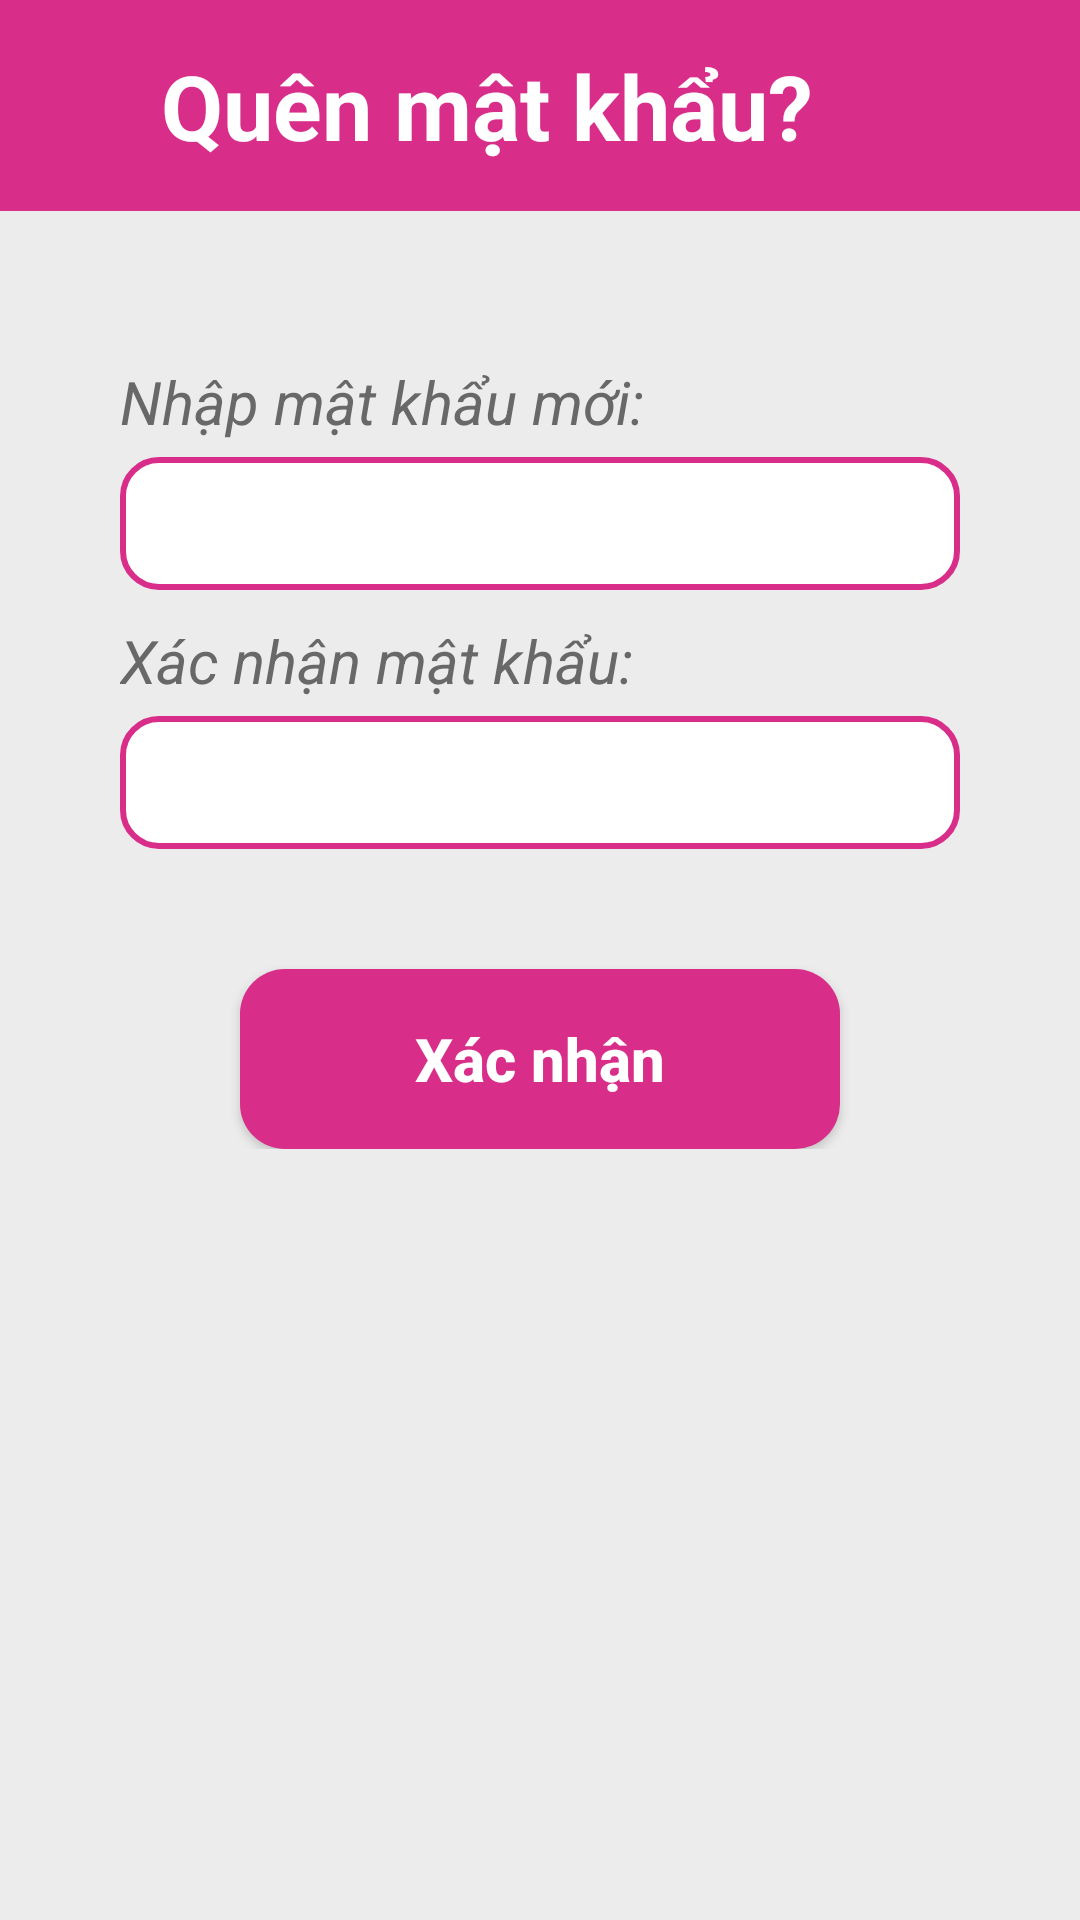

The Android layout XML behind this screen, and the referenced resources:
<!-- AndroidManifest.xml: application theme Theme.MobileAppProgrammingProject -->
<!-- res/layout/quenmatkhau_datlaipass.xml -->
<?xml version="1.0" encoding="utf-8"?>
<LinearLayout xmlns:android="http://schemas.android.com/apk/res/android"
    android:orientation="vertical"
    android:layout_width="match_parent"
    android:layout_height="match_parent"
    android:background="@color/background_main">
    <LinearLayout
        android:layout_width="match_parent"
        android:layout_height="wrap_content"
        android:orientation="horizontal"
        android:weightSum="2"
        android:background="@color/main">
        <TextView
            android:layout_width="match_parent"
            android:layout_height="wrap_content"
            android:layout_weight="2"
            android:text="Quên mật khẩu?"
            android:textSize="30sp"
            android:gravity="center"
            android:padding="15dp"
            android:layout_marginLeft="15dp"
            android:textColor="#FFFFFF"
            android:textStyle="bold"/>
        <Button
            android:layout_width="50dp"
            android:layout_height="wrap_content"
            android:layout_gravity="center"
            android:background="@drawable/ic_close"/>
    </LinearLayout>
    <LinearLayout
        android:layout_width="match_parent"
        android:layout_height="wrap_content"
        android:layout_marginLeft="40dp"
        android:layout_marginRight="40dp"
        android:orientation="vertical"
        android:layout_marginTop="40dp">
        <TextView
            android:layout_width="match_parent"
            android:layout_height="wrap_content"
            android:text="Nhập mật khẩu mới:"
            android:textStyle="italic"
            android:textSize="20sp"
            android:textColor="@color/textcolor"
            android:layout_marginTop="10dp"/>
        <EditText
            android:id="@+id/txtpassword"
            android:layout_marginTop="5dp"
            android:padding="10dp"
            android:inputType="text"
            android:layout_width="match_parent"
            android:layout_height="wrap_content"
            android:background="@drawable/edittextborder"/>
    </LinearLayout>
    <LinearLayout
        android:layout_width="match_parent"
        android:layout_height="wrap_content"
        android:layout_marginLeft="40dp"
        android:layout_marginRight="40dp"
        android:orientation="vertical">
        <TextView
            android:layout_width="match_parent"
            android:layout_height="wrap_content"
            android:text="Xác nhận mật khẩu:"
            android:textStyle="italic"
            android:textSize="20sp"
            android:textColor="@color/textcolor"
            android:layout_marginTop="10dp"/>
        <EditText
            android:id="@+id/txtpassword2nd"
            android:layout_marginTop="5dp"
            android:padding="10dp"
            android:inputType="text"
            android:layout_width="match_parent"
            android:layout_height="wrap_content"
            android:background="@drawable/edittextborder"/>
        <Button
            android:layout_gravity="center"
            android:textColor="@color/white"
            android:text="Xác nhận"
            android:textSize="20sp"
            android:textStyle="bold"
            android:textAllCaps="false"
            android:layout_marginTop="40dp"
            android:background="@drawable/button"
            android:layout_width="200dp"
            android:layout_height="60dp"/>
    </LinearLayout>
</LinearLayout>
<!-- resources referenced by this layout -->
<resources>
  <color name="background_main">#ECECEC</color>
  <color name="main">#D82D88</color>
  <color name="textcolor">#686868</color>
  <color name="white">#FFFFFFFF</color>
  <!-- drawable button (drawable) -->
  <?xml version="1.0" encoding="utf-8"?>
  <shape xmlns:android="http://schemas.android.com/apk/res/android"
      android:shape="rectangle" android:padding="10dp">
      
      <corners android:radius="15dp" />
  
      <solid android:color="#D82D88" />
  
      <padding
          android:bottom="5dp"
          android:left="5dp"
          android:right="5dp"
          android:top="5dp" />
  </shape>
  <!-- drawable edittextborder (drawable) -->
  <?xml version="1.0" encoding="utf-8"?>
  <shape xmlns:android="http://schemas.android.com/apk/res/android">
      <stroke
          android:width="2dp"
          android:color="#D82D88" />
  
      <solid android:color="#FFFFFF" />
      <corners
          android:bottomRightRadius="12dp"
          android:bottomLeftRadius="12dp"
          android:topLeftRadius="12dp"
          android:topRightRadius="12dp" />
  </shape>
  <style name="Theme.MobileAppProgrammingProject" parent="Theme.AppCompat.Light.NoActionBar">
          
          <item name="colorPrimary">@color/purple_500</item>
          <item name="colorPrimaryVariant">@color/purple_700</item>
          <item name="colorOnPrimary">@color/white</item>
          
          <item name="colorSecondary">@color/teal_200</item>
          <item name="colorSecondaryVariant">@color/teal_700</item>
          <item name="colorOnSecondary">@color/black</item>
          
          <item name="android:statusBarColor">?attr/colorPrimaryVariant</item>
          
      </style>
  <color name="purple_500">#FF6200EE</color>
  <color name="purple_700">#FF3700B3</color>
  <color name="teal_200">#FF03DAC5</color>
  <color name="teal_700">#FF018786</color>
  <color name="black">#FF000000</color>
</resources>
